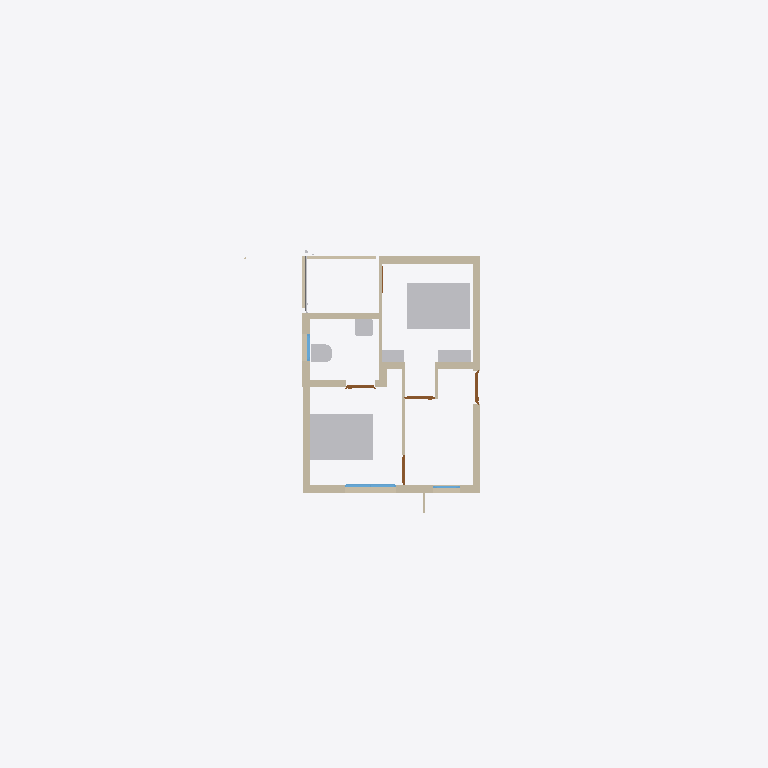
Plan cut of the same IFC building model at storey 'FF' (level 3.45 m, cut at 4.85 m), seen from above with north up, elements coloured by IFC class: 17 walls (beige), 7 other elements (light grey), 4 doors (brown), 3 windows (light blue). Cut surfaces are drawn darker.
Extent 21.6 m × 9.4 m × 7.3 m (x, y, z). Storeys (3): 00 at 0.00 m; GF at 0.15 m; FF at 3.45 m. Elements (141): 71 IfcWall, 14 IfcSlab, 13 IfcPipeSegment, 12 IfcFurniture, 12 IfcWindow, 9 IfcDoor, 4 IfcSanitaryTerminal, 3 IfcPipeFitting, 3 IfcStair.

HEADER;
FILE_DESCRIPTION(('ViewDefinition[DesignTransferView]'),'2;1');
FILE_NAME('Balan.ifc','2026-03-10T09:23:26+05:30',(''),(''),'IfcOpenShell 0.8.5-alpha260121','Bonsai 0.8.5-alpha260121-421d454','Nobody');
FILE_SCHEMA(('IFC4X3'));
ENDSEC;
DATA;
#1=IFCPROJECT('0fKeD_Ru58bOtK7U1uNlS3',$,'My Project',$,$,$,$,(#14,#26),#9);
#31=IFCSITE('01QslrvB9BRPsk6n6XR8aP',$,'My Site',$,$,#54,$,$,$,$,$,$,$,$);
#5966=IFCSITE('0qwiMYZ3f0vP4DqMJ3XU4j',$,'Plane',$,$,#5980,#5975,$,$,$,$,$,$,$);
#37=IFCBUILDING('1S6yHdu4b22vEqr_tDP6od',$,'My Building',$,$,#60,$,$,$,$,$,$);
#43=IFCBUILDINGSTOREY('046zvutq9CS8v$62$ctl50',$,'GF',$,$,#36154,$,$,$,$);
#4555=IFCBUILDINGSTOREY('3vMk7vERDCuQmsrnUb_7x1',$,'FF',$,$,#4576,$,$,$,$);
#5950=IFCBUILDINGSTOREY('0SAVTQ2zbEQvknbmS8cMhH',$,'00',$,$,#5965,$,$,$,$);
#27346=IFCFURNITURE('2Yhx_5bz1ClQE1TLuBVHUl',$,'Furniture',$,$,#37676,#27354,$,$);
#27372=IFCFURNITURE('3UwID5b8r39B1716gCE6qO',$,'Furniture',$,$,#45037,#27385,$,$);
#4704=IFCWALL('14XXtytrf0uhsKTiMJEUk0',$,'Wall',$,$,#45352,#4715,$,$);
#4518=IFCWALL('3Kc$ov29nBtexQrqfxnvvH',$,'Wall',$,$,#45323,#4529,$,$);
#4729=IFCWALL('2mcUZwO19C1PpPsXpA85u9',$,'Wall',$,$,#44865,#4740,$,$);
#5408=IFCWALL('0eT78AP0PDcA89lMGqApKk',$,'Wall',$,$,#45305,#5419,$,$);
#4973=IFCWALL('2yk2Uj6vD6agwiJH5zQ5vn',$,'Wall',$,$,#44161,#4984,$,$);
#5302=IFCWALL('3lIQztlw58Tee2Xxuo6CGG',$,'Wall',$,$,#44841,#5313,$,$);
#31177=IFCFURNITURE('3$CWg9don1Xx_J6SSgq_XP',$,'Furniture',$,$,#37711,#31186,$,$);
#27049=IFCSANITARYTERMINAL('1uTUCsZxHEavZN_8AkYt4q',$,'SanitaryTerminal',$,$,#43241,#27062,$,$);
#5547=IFCWALL('0$OUDePb9DUf5GMxal8iQo',$,'Wall',$,$,#44723,#5558,$,$);
#27028=IFCSANITARYTERMINAL('3aRng_nu5E2PS7kDtK3xJ3',$,'SanitaryTerminal',$,$,#43246,#27041,$,$);
#5466=IFCWALL('3F$hdEWdvDXv3RQCtd5lTu',$,'Wall',$,$,#45396,#5477,$,$);
#31192=IFCFURNITURE('3Ckw9Vu7j7xQE85uMuefZh',$,'Furniture',$,$,#37716,#31201,$,$);
#9701=IFCWALL('1uOSQwn7XBh8gVsL2Uo$4C',$,'Wall',$,$,#44909,#9712,$,$);
#33781=IFCWALL('1SaIqyOWH21QlgtefkKgsb',$,'Wall',$,$,#38076,#33793,$,$);
#44369=IFCWALL('327G7jGsjCbvqv$Cfx8qXz',$,'Wall',$,$,#44846,#44391,$,$);
#33861=IFCWALL('0WJzI9nwnDWvlJBHTpGAX3',$,'Wall',$,$,#38071,#33872,$,$);
#16232=IFCWINDOW('2VkCdZWaLFKv3cwo8bjMYN',$,'Window',$,$,#45281,#38479,$,$,$,$,$,$);
#5257=IFCWALL('1JwBry0jTFcu2OOrK$6IZ3',$,'Wall',$,$,#44705,#5268,$,$);
#41079=IFCWALL('1Fkqfltyr69wenVyiYJS85',$,'Wall',$,$,#44532,#41091,$,$);
#44609=IFCWALL('2lczddR1P9JhP6_x60IxRZ',$,'Wall',$,$,#44782,#44631,$,$);
#10574=IFCDOOR('2zRZOlWff79vT6UqNynHsZ',$,'Door',$,$,#45057,#10609,$,2.09999990463257,0.899999976158142,$,$,$);
#28191=IFCPIPESEGMENT('3AeHlFwDz1eObGxLODQdFd',$,'PipeSegment',$,$,#37751,#28227,$,$);
#9337=IFCWALL('2mgmtit4j4IQaZH0DwgL1W',$,'Wall',$,$,#37976,#9348,$,$);
#10698=IFCDOOR('0gvibzYUz4Pw1RWgzmiyue',$,'Door',$,$,#44142,#27122,$,2.09999990463257,0.899999976158142,$,$,$);
#10474=IFCDOOR('1_$LJx1wv9Suz6M2fmMOAk',$,'Door',$,$,#38001,#10483,$,2.09999990463257,0.899999976158142,$,$,$);
#10772=IFCDOOR('1tdakyzHX5TA0hOE1zYylx',$,'Door',$,$,#45460,#10780,$,2.09999990463257,0.899999976158142,$,$,$);
#30949=IFCWINDOW('1b9sc1pzL1L9_Lxw0br_Wq',$,'Window',$,$,#38266,#30957,$,$,$,$,$,$);
#16274=IFCWINDOW('389cIDi$b47OaZyIgNahBy',$,'Window',$,$,#45286,#31922,$,$,$,$,$,$);
#19958=IFCWALL('0eI6rUCYH4_wXGVWA_13v5',$,'Wall',$,$,#38036,#19969,$,$);
ENDSEC;
